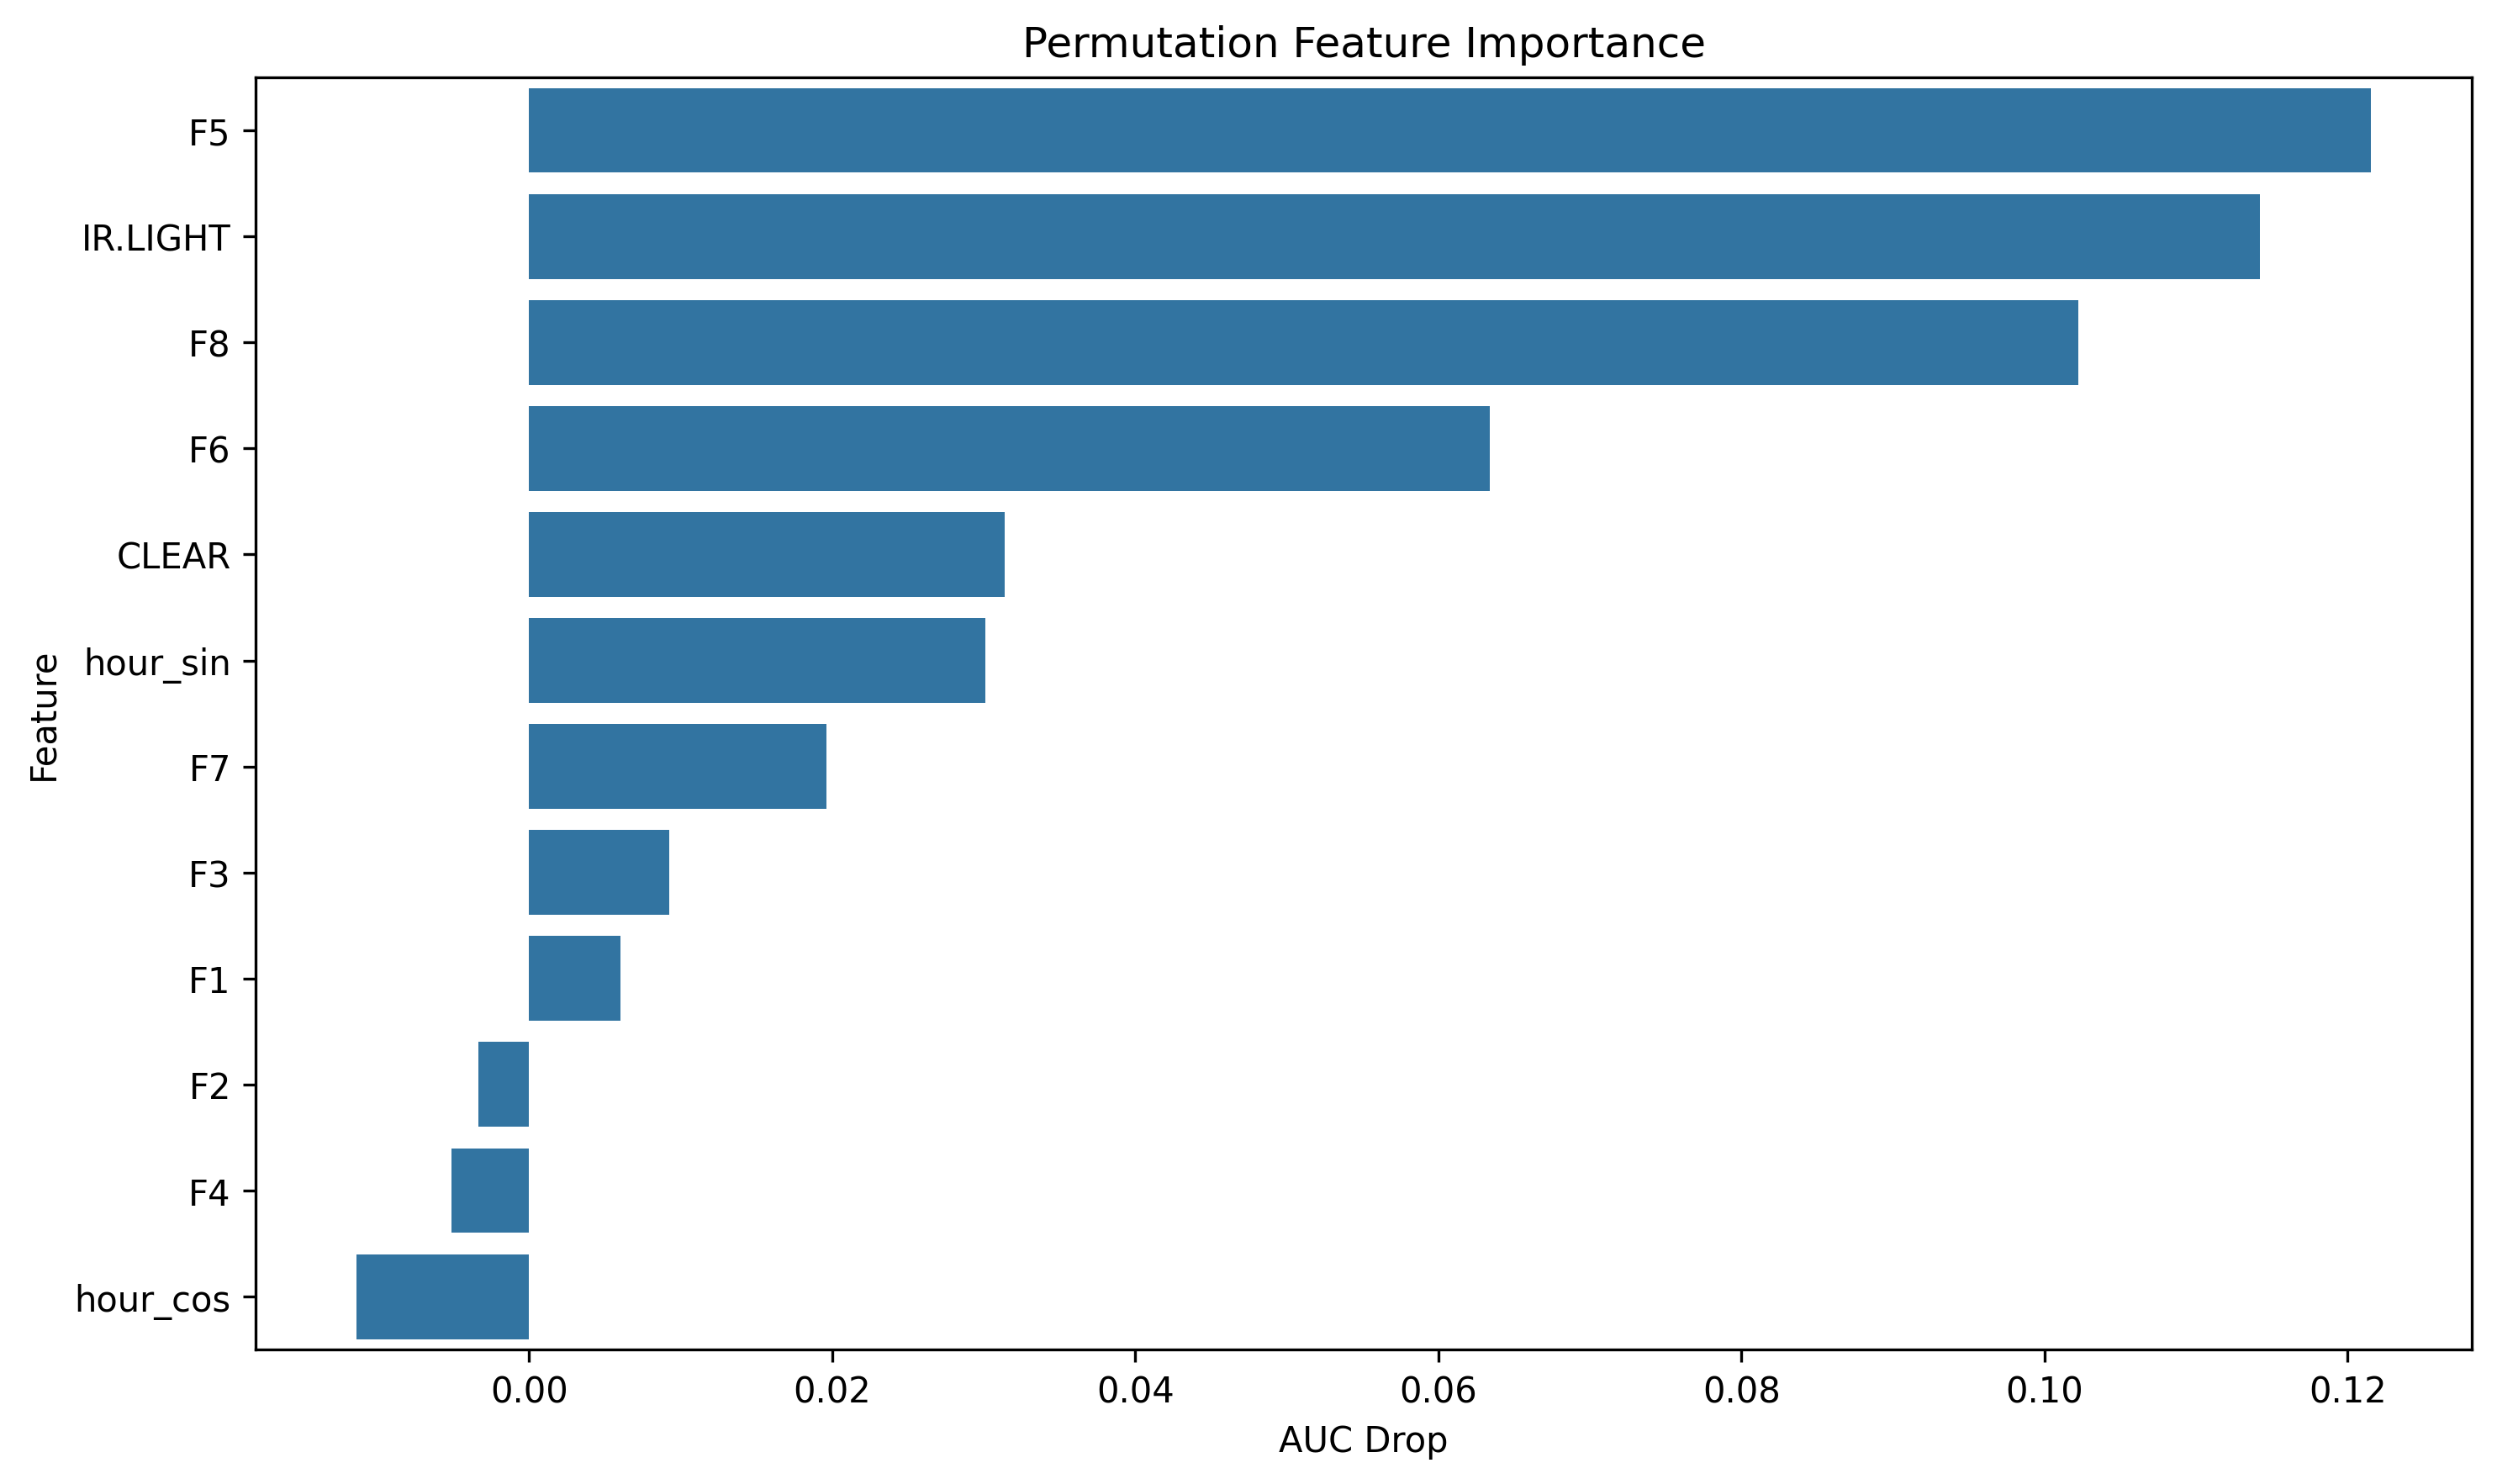

The data file committed next to this chart (first rows):
feature, importance
F5, 0.1215
IR.LIGHT, 0.1142
F8, 0.1022
F6, 0.0634
CLEAR, 0.0314
hour_sin, 0.03012
F7, 0.0196
F3, 0.009254
F1, 0.006022
F2, -0.003325
F4, -0.005125
hour_cos, -0.0114
